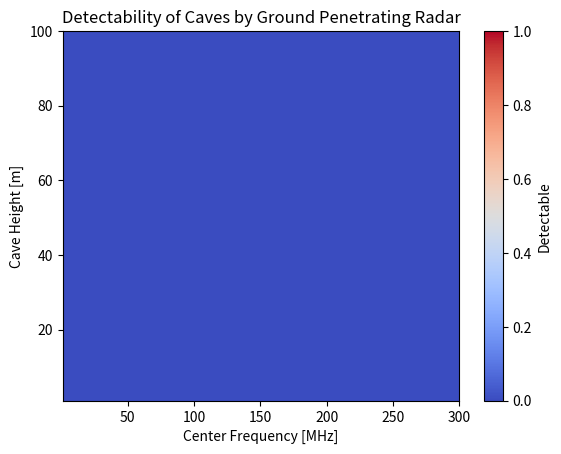

Write the Python code that produced this figure.
import matplotlib.pyplot as plt
import numpy as np

# 中心周波数の範囲を設定
fc_range = np.arange(1, 301, 1)  # 1から300までの範囲で1刻み

# 洞窟の高さの範囲を設定
h_range = np.arange(1, 101, 1)  # 1から100までの範囲で1刻み

# 検出可能かどうかの結果を格納する2次元配列を初期化
fh_mesh = np.zeros((len(fc_range), len(h_range)))

# delta_fの定義
#delta_f_range = 0.5 * fc_range

# 誘電率
epsilon_r = 1.0

# 高速 [m/s]
c = 299792458

# 中心周波数と洞窟の高さの組み合わせごとに検出可能かどうかを計算
for i, fc in enumerate(fc_range):
    for j, h in enumerate(h_range):
        delta_f = 0.5 * fc
        delta_R = c / (2 * delta_f * np.sqrt(epsilon_r))  # epsilon_rは適切な値に置き換えてください
        if delta_R <= h / 3:
            fh_mesh[i, j]= 1.0

#print(fh_mesh)
# プロットを作成
plt.imshow(fh_mesh, origin='lower', 
           extent=[fc_range[0], fc_range[-1], h_range[0], h_range[-1]], 
           aspect='auto', cmap='coolwarm', vmin=0, vmax=1.0)
plt.colorbar(label='Detectable')  # カラーバーを追加
plt.xlabel('Center Frequency [MHz]')  # 横軸のラベルを設定
plt.ylabel('Cave Height [m]')  # 縦軸のラベルを設定
plt.title('Detectability of Caves by Ground Penetrating Radar')  # タイトルを設定
plt.grid(False)
plt.show()

